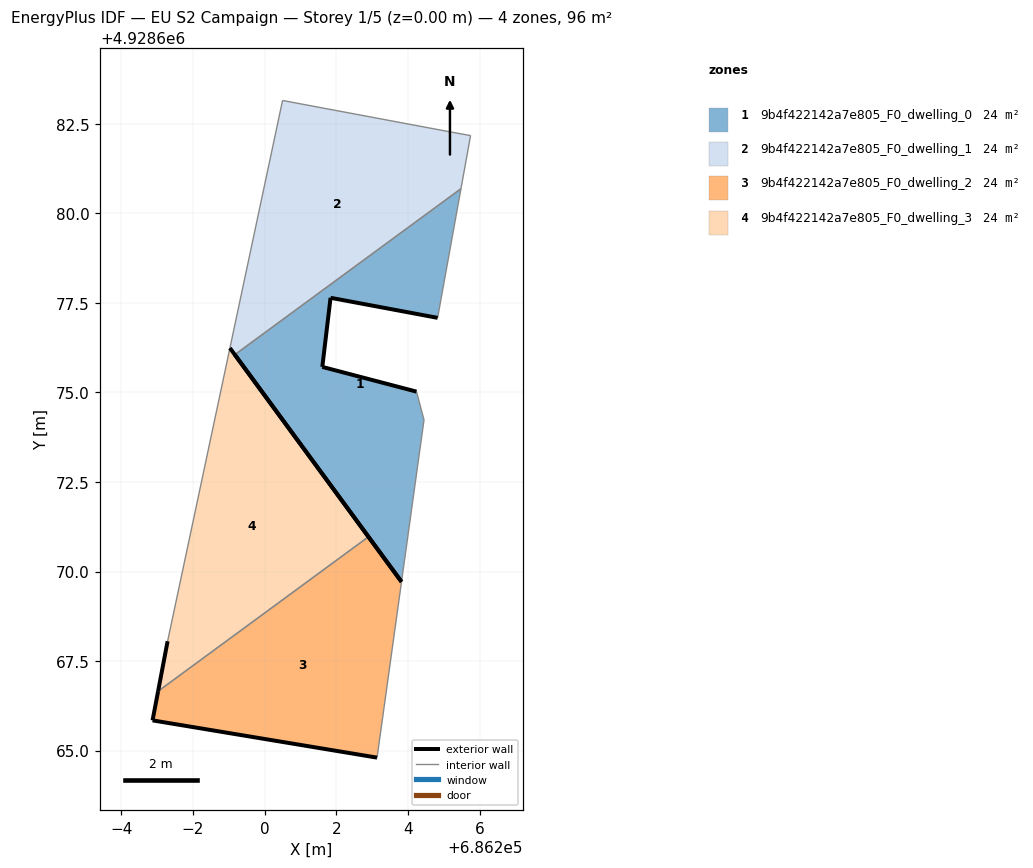
=== STOREY PLAN SPEC (per zone: floor XY polygon, exterior-wall plan segments, windows/doors) ===
zone 1: 9b4f422142a7e805_F0_dwelling_0  (24.0 m²)
  floor: (686203.82, 4928669.71) (686204.45, 4928674.23) (686204.24, 4928675.02) (686201.61, 4928675.71) (686201.84, 4928677.64) (686204.83, 4928677.08) (686205.48, 4928680.69) (686199.17, 4928676.05)
  exterior wall: (686201.61, 4928675.71) – (686204.24, 4928675.02)  [2.7 m]
  exterior wall: (686203.82, 4928669.71) – (686199.17, 4928676.05)  [7.9 m]
  exterior wall: (686204.83, 4928677.08) – (686201.84, 4928677.64)  [3.0 m]
  exterior wall: (686201.84, 4928677.64) – (686201.61, 4928675.71)  [1.9 m]
  interior walls: 4
zone 2: 9b4f422142a7e805_F0_dwelling_1  (24.0 m²)
  floor: (686205.48, 4928680.69) (686205.75, 4928682.17) (686205.25, 4928682.26) (686200.50, 4928683.15) (686199.03, 4928676.24) (686199.17, 4928676.05)
  interior walls: 6
zone 3: 9b4f422142a7e805_F0_dwelling_2  (24.0 m²)
  floor: (686203.14, 4928664.80) (686203.82, 4928669.71) (686202.90, 4928670.97) (686197.02, 4928666.66) (686196.87, 4928665.84)
  exterior wall: (686202.90, 4928670.97) – (686203.82, 4928669.71)  [1.6 m]
  exterior wall: (686203.14, 4928664.80) – (686196.87, 4928665.84)  [6.4 m]
  exterior wall: (686196.87, 4928665.84) – (686197.02, 4928666.66)  [0.8 m]
  interior walls: 2
zone 4: 9b4f422142a7e805_F0_dwelling_3  (24.0 m²)
  floor: (686202.90, 4928670.97) (686199.03, 4928676.24) (686197.29, 4928668.05) (686197.02, 4928666.66)
  exterior wall: (686197.02, 4928666.66) – (686197.29, 4928668.05)  [1.4 m]
  exterior wall: (686199.03, 4928676.24) – (686202.90, 4928670.97)  [6.5 m]
  interior walls: 2

=== DERIVED (storey summary) ===
Building: EU S2 Campaign
Storey: 1 of 5  (floor level z = 0.00 m)
Storey gross floor area: 95.8 m²
Zones on this storey: 4
  - 9b4f422142a7e805_F0_dwelling_0: floor 24.0 m²; exterior wall 15.6 m (46.7 m²); WWR 0.0%
  - 9b4f422142a7e805_F0_dwelling_1: floor 24.0 m²
  - 9b4f422142a7e805_F0_dwelling_2: floor 24.0 m²; exterior wall 8.7 m (26.2 m²); WWR 0.0%
  - 9b4f422142a7e805_F0_dwelling_3: floor 24.0 m²; exterior wall 8.0 m (23.9 m²); WWR 0.0%
Zone adjacency (shared interzone walls):
  - 9b4f422142a7e805_F0_dwelling_0 ↔ 9b4f422142a7e805_F0_dwelling_1
  - 9b4f422142a7e805_F0_dwelling_2 ↔ 9b4f422142a7e805_F0_dwelling_3